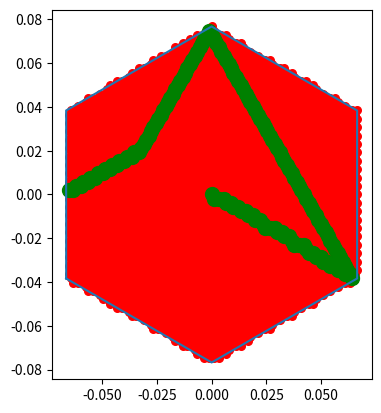

The matplotlib source for this figure:
#implements the Koshino continuum model
import numpy as np
import matplotlib.pyplot as plt
from scipy import linalg as la
import sys
import scipy
np.set_printoptions(threshold=sys.maxsize)
import time

####################################################################################
####################################################################################
####################################################################################
#
#       DEFINING PARAMETERS THAT SPECIFY THE GEOMETRY OF THE MOIRE RECIPROCAL VECTOR
#
####################################################################################
####################################################################################
####################################################################################

##########################################
#parameters energy calculation
##########################################
hv = 2.1354; # eV
theta=1.05*np.pi/180  #1.05*np.pi/180 #twist Angle
mu=0.289/1000 #chemical potential
u = 0.0797; # eV
up = 0.0975; # eV
w = np.exp(1j*2*np.pi/3); # enters into the hamiltonian
en0 = 1.6598/1000; # band energy of the flat bands, eV
en_shift = 10.0/1000; #10/1000; # to sort energies correctly, eV
art_gap = 0.0/1000; # artificial gap
paulix=np.array([[0,1],[1,0]])
pauliy=np.array([[0,-1j],[1j,0]])
##########################################
#lattice vectors
##########################################
#i vectror j coordinate
a=np.array([[1,0],[1/2,np.sqrt(3)/2]])
astar=(2*np.pi)*np.array([[1,-1/np.sqrt(3)],[0,2/np.sqrt(3)]])
Rotth1=np.array([[np.cos(theta/2),-np.sin(theta/2)],[np.sin(theta/2),np.cos(theta/2)]]) #rotation matrix +thet
Rotth2=np.array([[np.cos(theta/2),np.sin(theta/2)],[-np.sin(theta/2),np.cos(theta/2)]]) #rotation matrix -thet

a1=np.dot(a,Rotth1) #top layer
a2=np.dot(a,Rotth2) #bottom layer
astar1=np.dot(astar,Rotth1) #top layer
astar2=np.dot(astar,Rotth2)  #bottom layer

GM1=astar1[0,:]-astar2[0,:] #see Koshino-liang fu paper for further illustration (going off towards negative quadrant in the middle of the edge of the MBZ)
GM2=astar1[1,:]-astar2[1,:] #see Koshino-liang fu paper for further illustration (Going horizontal towards middle of the edge of the MBZ)
LM1=2*np.pi*np.array([GM2[1],-GM2[0]])/la.det(np.array([GM1,GM2]))
LM2=2*np.pi*np.array([-GM1[1],GM1[0]])/la.det(np.array([GM1,GM2]))

LM=np.sqrt(np.dot(LM1,LM1)) #moire period 2/np.sin(theta/2)
GM=np.sqrt(np.dot(GM1,GM1)) #reciprocal space period  8*np.pi/np.sqrt(3)*np.sin(theta/2)

##volume of the MBZ
zhat=np.array([0,0,1])
b_1=np.array([GM1[0],GM1[1],0])
b_2=np.array([GM2[0],GM2[1],0])
Vol_rec=np.dot(np.cross(b_1,b_2),zhat)
#print(np.sqrt(np.dot(LM1,LM1)),0.5/np.sin(theta/2)) #verify the relation with the moire period

##########################################
#Valley locations
##########################################
#1,2 label layer and  + - labels valley from the  original graphene dispersion
Kplus1=-(2*astar1[0,:]+astar1[1,:])/3
Kplus2=-(2*astar2[0,:]+astar2[1,:])/3
Kmin1=+(2*astar1[0,:]+astar1[1,:])/3
Kmin2=+(2*astar2[0,:]+astar2[1,:])/3
Ktopplus=Kplus2-GM1
Kbottommin=Kmin2+GM1
Mpoint=(Kplus1+Kplus2)/2 #position of the M point in the - valley
Mpointneg=-(Kplus1+Kplus2)/2 #position of the M point in the - valley

##########################################
#definitions of the BZ grid
##########################################
nbands=4 #Number of bands
k_window_sizex = GM2[0]/2 #4*(np.pi/np.sqrt(3))*np.sin(theta/2) (half size of  MBZ from edge to edge)
k_window_sizey = Ktopplus[1]   #(1/np.sqrt(3))*GM2[0] ( half size of MBZ from k to k' along a diagonal)
kn_pointsx = 61
kn_pointsy = 61



gridp=np.arange(-50,50,1) #grid to calculate wavefunct
n1,n2=np.meshgrid(gridp,gridp) #grid to calculate wavefunct


####################################################################################
####################################################################################
####################################################################################
#
#      ENERGY DISPERSION IN THE CONTINUUM MODEL
#
####################################################################################
####################################################################################
####################################################################################
tp=1 
T=0.01*tp
mu=-1.5

def eigsystem(kx, ky, xi, nbands, n1, n2):
    ed=-tp*(np.cos(LM1[0]*kx+LM1[1]*ky)+np.cos(LM2[0]*kx+LM2[1]*ky)+np.cos((LM2[0]-LM1[0])*kx+(LM2[1]-LM1[1])*ky))-mu
    return [ed,ed],ed



def Disp(kx, ky,mu):
    ed=-tp*(np.cos(LM1[0]*kx+LM1[1]*ky)+np.cos(LM2[0]*kx+LM2[1]*ky)+np.cos((LM2[0]-LM1[0])*kx+(LM2[1]-LM1[1])*ky))
    return ed-mu

x = np.linspace(-GM, GM, 300)
X, Y = np.meshgrid(x, x)
Z = Disp(X, Y, mu)

band_max=np.max(Z)
band_min=np.min(Z)

# c= plt.contour(X, Y, Z, levels=[0],linewidths=3, cmap='summer');
# plt.show()

def eigsystem2(kx, ky, xi, nbands, n1, n2):
    #we diagonalize a matrix made up
    qx_dif = kx+GM1[0]*n1+GM2[0]*n2-xi*Mpoint[0]
    qy_dif = ky+GM1[1]*n1+GM2[1]*n2-xi*Mpoint[1]
    vals = np.sqrt(qx_dif**2+qy_dif**2)
    ind_to_sum = np.where(vals <= 4*GM) #Finding the indices where the difference of  q lies inside threshold
    n1_val = n1[ind_to_sum]
    n2_val = n2[ind_to_sum]
    N = np.shape(ind_to_sum)[1]

    qx = kx+GM1[0]*n1_val+GM2[0]*n2_val
    qy = ky+GM1[1]*n1_val+GM2[1]*n2_val

    if xi<0:
        qx_1= (+(qx-Kmin1[0])*np.cos(theta/2) - (qy-Kmin1[1])*np.sin(theta/2) ) #rotated momenta
        qy_1= (+(qx-Kmin1[0])*np.sin(theta/2) + (qy-Kmin1[1])*np.cos(theta/2) ) #rotated momenta
        qx_2= (+(qx-Kmin2[0])*np.cos(theta/2) + (qy-Kmin2[1])*np.sin(theta/2) ) #rotated momenta
        qy_2= (-(qx-Kmin2[0])*np.sin(theta/2) + (qy-Kmin2[1])*np.cos(theta/2) ) #rotated momenta
    else:
        qx_1= (+(qx-Kplus1[0])*np.cos(theta/2) - (qy-Kplus1[1])*np.sin(theta/2) ) #rotated momenta
        qy_1= (+(qx-Kplus1[0])*np.sin(theta/2) + (qy-Kplus1[1])*np.cos(theta/2) ) #rotated momenta7/89+-78
        qx_2= (+(qx-Kplus2[0])*np.cos(theta/2) + (qy-Kplus2[1])*np.sin(theta/2) ) #rotated momenta
        qy_2= (-(qx-Kplus2[0])*np.sin(theta/2) + (qy-Kplus2[1])*np.cos(theta/2) ) #rotated moment

    #the following block generates the momentum space rep of the interlayer coupling matrix
    matG2=np.zeros([N,N])
    matG4=np.zeros([N,N])
    for i in range(N):
        indi1=np.where((n1_val==n1_val[i]-xi)*(n2_val==n2_val[i]))
        if np.size(indi1)>0:
            matG2[i,indi1]=1
        indi1=np.where((n1_val==n1_val[i]-xi)*(n2_val==n2_val[i]-xi))
        if np.size(indi1)>0:
            matG4[i,indi1]=1

    #Matrices that  appeared as coefficients of the real space ops
    #full product is the kronecker product of both matrices
    matu1=np.array([[u,up],[up,u]])
    matu2=np.array([[u,up*(w**(-xi))],[up*(w**(xi)),u]])

    #assembling the matrix to be diagonalized
    U=(np.kron(matu1,np.eye(N,N))+np.kron(matu2,matG2)+np.kron(matu2.T,matG4)) #interlayer coupling
    H1=-hv*(np.kron(xi*paulix,np.diag(qx_1))+np.kron(pauliy,np.diag(qy_1)))
    H2=-hv*(np.kron(xi*paulix,np.diag(qx_2))+np.kron(pauliy,np.diag(qy_2)))
    Hxi=np.bmat([[H1, (U.conj()).T], [U, H2]]) #Full matrix
    #a= np.linalg.eigvalsh(Hxi) - en_shift
    (Eigvals,Eigvect)= np.linalg.eigh(Hxi)  #returns sorted eigenvalues
    return Eigvals[2*N-int(nbands/2):2*N+int(nbands/2)]-en0, Eigvect[:,2*N-int(nbands/2):2*N+int(nbands/2)]


#print(eigsystem(GM,GM, 1, nbands, n1, n2)[0][0])

####################################################################################
####################################################################################
####################################################################################
#
#     EVALUATING IN THE FBZ
#
####################################################################################
####################################################################################
####################################################################################

s=time.time()

Nsamp=60
n_1=np.arange(0,Nsamp,1)
n_2=np.arange(0,Nsamp,1)
k1=np.array([1,0])
k2=np.array([1/2,np.sqrt(3)/2])
n_1p,n_2p=np.meshgrid(n_1,n_2)
G1=k1*Nsamp
G2=k2*Nsamp

XsLatt=(GM/Nsamp)*(k1[0]*n_1p+k2[0]*n_2p).T
YsLatt=(GM/Nsamp)*(k1[1]*n_1p+k2[1]*n_2p).T
S=np.empty((0))
for l in range(Nsamp*Nsamp):
    i=int(l%Nsamp)
    j=int((l-i)/Nsamp)
    #print(XsLatt[i,j],YsLatt[i,j])
    E=eigsystem(XsLatt[i,j],YsLatt[i,j], 1, nbands, n1, n2)[0][1]
    #print(E)
    S=np.append(S,E)

Z1= S.flatten() 
e=time.time()
print("time for dispersion", e-s)
# plt.scatter(XsLatt,YsLatt, c=Z1)
# plt.show()


Z= np.reshape(S,[Nsamp,Nsamp])
n_1pp=(n_1p+int(Nsamp/2))%Nsamp
n_2pp=(n_2p+int(Nsamp/2))%Nsamp

Z2=Z[n_1pp,n_2pp]

# plt.scatter(XsLatt,YsLatt, c=Z2.flatten())
# plt.show()





####################################################################################
####################################################################################
####################################################################################
#
#      GEOMETRY AND RESHAPING ARRAYS
#
####################################################################################
####################################################################################
####################################################################################

from scipy.spatial import Voronoi, voronoi_plot_2d
def FBZ_points(b_1,b_2):
    #creating reciprocal lattice
    Np=4
    n1=np.arange(-Np,Np+1)
    n2=np.arange(-Np,Np+1)
    Recip_lat=[]
    for i in n1:
        for j in n2:
            point=b_1*i+b_2*j
            Recip_lat.append(point)

    #getting the nearest neighbours to the gamma point
    Recip_lat_arr=np.array(Recip_lat)
    dist=np.round(np.sqrt(np.sum(Recip_lat_arr**2, axis=1)),decimals=10)
    sorted_dist=np.sort(list(set(dist)) )
    points=Recip_lat_arr[np.where(dist<sorted_dist[2])[0]]

    #getting the voronoi decomposition of the gamma point and the nearest neighbours
    vor = Voronoi(points)
    Vertices=(vor.vertices)

    #ordering the points counterclockwise in the -pi,pi range
    angles_list=list(np.arctan2(Vertices[:,1],Vertices[:,0]))
    Vertices_list=list(Vertices)

    #joint sorting the two lists for angles and vertices for convenience later.
    # the linear plot routine requires the points to be in order
    # atan2 takes into acount quadrant to get the sign of the angle
    angles_list, Vertices_list = (list(t) for t in zip(*sorted(zip(angles_list, Vertices_list))))

    ##getting the M points as the average of consecutive K- Kp points
    Edges_list=[]
    for i in range(len(Vertices_list)):
        Edges_list.append([(Vertices_list[i][0]+Vertices_list[i-1][0])/2,(Vertices_list[i][1]+Vertices_list[i-1][1])/2])

    Gamma=[0,0]
    K=Vertices_list[0::2]
    Kp=Vertices_list[1::2]
    M=Edges_list[0::2]
    Mp=Edges_list[1::2]

    return Vertices_list, Gamma, K, Kp, M, Mp

Vertices_list, Gamma, K, Kp, M, Mp=FBZ_points(G1,G2)  #FOR RESHAPING THE STORED ARRAY
Vertices_list_MBZ, Gamma_MBZ, K_MBZ, Kp_MBZ, M_MBZ, Mp_MBZ=FBZ_points(GM1,GM2) #DESCRIBING THE MBZ 

##DIFFERENT HEXAGONS USED TO DELIMIT THE REGIONS 
## THAT ARE GOING TO BE REARANGED IN THE CONVENTIONAL UNIT CELL
VL=np.array(Vertices_list)

VL2=np.array(VL)
VL2[:,0]=VL[:,0]+G1[0]
VL2[:,1]=VL[:,1]+G1[1]
Vertices_list2=list(VL2)

VL3=np.array(VL)
VL3[:,0]=VL[:,0]+G2[0]
VL3[:,1]=VL[:,1]+G2[1]
Vertices_list3=list(VL3)

VL4=np.array(VL)
VL4[:,0]=VL[:,0]+G2[0]+G1[0]
VL4[:,1]=VL[:,1]+G2[1]+G1[1]
Vertices_list4=list(VL4)


##METHOD THAT CHECKS WHETHER A POINT IS INSIDE A GIVEN CONVEX POLYGON
def is_within_polygon(polygon, point):
    A = []
    B = []
    C = []  
    for i in range(len(polygon)):
        p1 = polygon[i]
        p2 = polygon[(i + 1) % len(polygon)]

        # calculate A, B and C
        a = -(p2[1] - p1[1])
        b = p2[0] - p1[0]
        c = -(a * p1[0] + b * p1[1])
        
        A.append(a)
        B.append(b)
        C.append(c)

    D = []
    for i in range(len(A)):
        d = A[i] * point[0] + B[i] * point[1] + C[i]
        D.append(d)

    t1 = np.all([d >= 0 for d in D])
    t2 = np.all([d <= 0 for d in D])
    x=t1 or t2
    return x



XsLatt_hex=(k1[0]*n_1p+k2[0]*n_2p).T
YsLatt_hex=(k1[1]*n_1p+k2[1]*n_2p).T
for l in range(Nsamp*Nsamp):
    i=int(l%Nsamp)
    j=int((l-i)/Nsamp)
    temp_j=j
    j=i
    i=temp_j
    point=[ XsLatt_hex[i,j],YsLatt_hex[i,j] ]
    if is_within_polygon(Vertices_list, point ):
        XsLatt_hex[i,j]=XsLatt_hex[i,j]
        YsLatt_hex[i,j]=YsLatt_hex[i,j]
    elif is_within_polygon(Vertices_list2,  point ):
        XsLatt_hex[i,j]=XsLatt_hex[i,j]-G1[0]
        YsLatt_hex[i,j]=YsLatt_hex[i,j]-G1[1]
    elif is_within_polygon(Vertices_list3, point):
        XsLatt_hex[i,j]=XsLatt_hex[i,j]-G2[0]
        YsLatt_hex[i,j]=YsLatt_hex[i,j]-G2[1]
    elif is_within_polygon(Vertices_list4,  point):
        XsLatt_hex[i,j]=XsLatt_hex[i,j]-G2[0]-G1[0]
        YsLatt_hex[i,j]=YsLatt_hex[i,j]-G2[1]-G1[1]
    else:
        XsLatt_hex[i,j]=XsLatt_hex[i,j]-G1[0]
        YsLatt_hex[i,j]=YsLatt_hex[i,j]-G1[1]

VV=np.array(Vertices_list_MBZ+[Vertices_list_MBZ[0]])
KX_in=(GM/Nsamp)*XsLatt_hex
KY_in=(GM/Nsamp)*YsLatt_hex
# plt.plot(VV[:,0],VV[:,1])
# plt.scatter(KX_in,KY_in, s=30, c=Z1)
# plt.show()


####################################################################################
####################################################################################
####################################################################################
#
#      PATH IN RECIPROCAL SPACE
#
####################################################################################
####################################################################################
####################################################################################


#linear parametrization accross different points in the BZ
def linpam(Kps,Npoints_q):
    Npoints=len(Kps)
    t=np.linspace(0, 1, Npoints_q)
    linparam=np.zeros([Npoints_q*(Npoints-1),2])
    for i in range(Npoints-1):
        linparam[i*Npoints_q:(i+1)*Npoints_q,0]=Kps[i][0]*(1-t)+t*Kps[i+1][0]
        linparam[i*Npoints_q:(i+1)*Npoints_q,1]=Kps[i][1]*(1-t)+t*Kps[i+1][1]

    return linparam



Nt=1000
kpath=linpam(VV,Nt)

L=[]
L=L+[Gamma_MBZ]+[K_MBZ[1]]+[K_MBZ[2]]+[M_MBZ[0]]
Nt=25
kpath2=linpam(L,Nt)

# plt.plot(kpath[:,0],kpath[:,1])
# plt.plot(kpath2[:,0],kpath2[:,1])
# plt.show()

def findpath(Kps,KX,KY):

    path=np.empty((0))
    path_ij=np.empty((0))
    pthK=[]
    
    
    l=np.argmin(  (Kps[0][0]-KX)**2 + (Kps[0][1]-KY)**2 )
    i=int(l%Nsamp)
    j=int((l-i)/Nsamp)
    temp_j=j
    j=i
    i=temp_j
    

    path=np.append(path,l)
    path_ij=np.append(path,np.array([i,j]))
    pthK.append([KX[i,j],KY[i,j]])
    
    
    amin=GM/Nsamp
    k1=(GM/Nsamp)*np.array([1,0])
    k2=(GM/Nsamp)*np.array([1/2,np.sqrt(3)/2])
    nnlist=[[0,1],[1,0],[0,-1],[-1,0],[1,-1],[-1,1]]

    NHSpoints=np.shape(Kps)[0]

    for indhs in range(NHSpoints-1):

        c=0
        dist=np.sqrt( (Kps[indhs+1][0]-KX[i,j])**2 + (Kps[indhs+1][1]-KY[i,j])**2)
        while ( c<Nsamp**2  and dist>1.2*amin):
            dists=[]
            KXnn=[]
            KYnn=[]
            
            
            for nn in range(6):
                kxnn= KX[i,j]+nnlist[nn][0]*k1[0]+nnlist[nn][1]*k2[0]
                kynn= KY[i,j]+nnlist[nn][0]*k1[1]+nnlist[nn][1]*k2[1]
                di=np.sqrt( (Kps[indhs+1][0]-kxnn)**2 + (Kps[indhs+1][1]-kynn)**2)
                dists.append(di)
                KXnn.append(kxnn)
                KYnn.append(kynn)
            
            dist=np.min(np.array(dists))
            ind_min=np.argmin(np.array(dists))
            
            l=np.argmin(  (KXnn[ind_min]-KX)**2 + (KYnn[ind_min]-KY)**2 )
            i=int(l%Nsamp)
            j=int((l-i)/Nsamp)
            
        
            temp_j=j
            j=i
            i=temp_j
        

            path=np.append(path,l)
            path_ij=np.append(path,np.array([i,j]))
            pthK.append([KX[i,j],KY[i,j]])

            c=c+1
        
    return np.array(pthK)

sd=findpath(L,KX_in,KY_in)

plt.plot(VV[:,0],VV[:,1])
plt.scatter(KX_in,KY_in, s=30, c='r')
plt.scatter(sd[:,0],sd[:,1], c='g',s=100)
plt.gca().set_aspect('equal')
plt.show()



